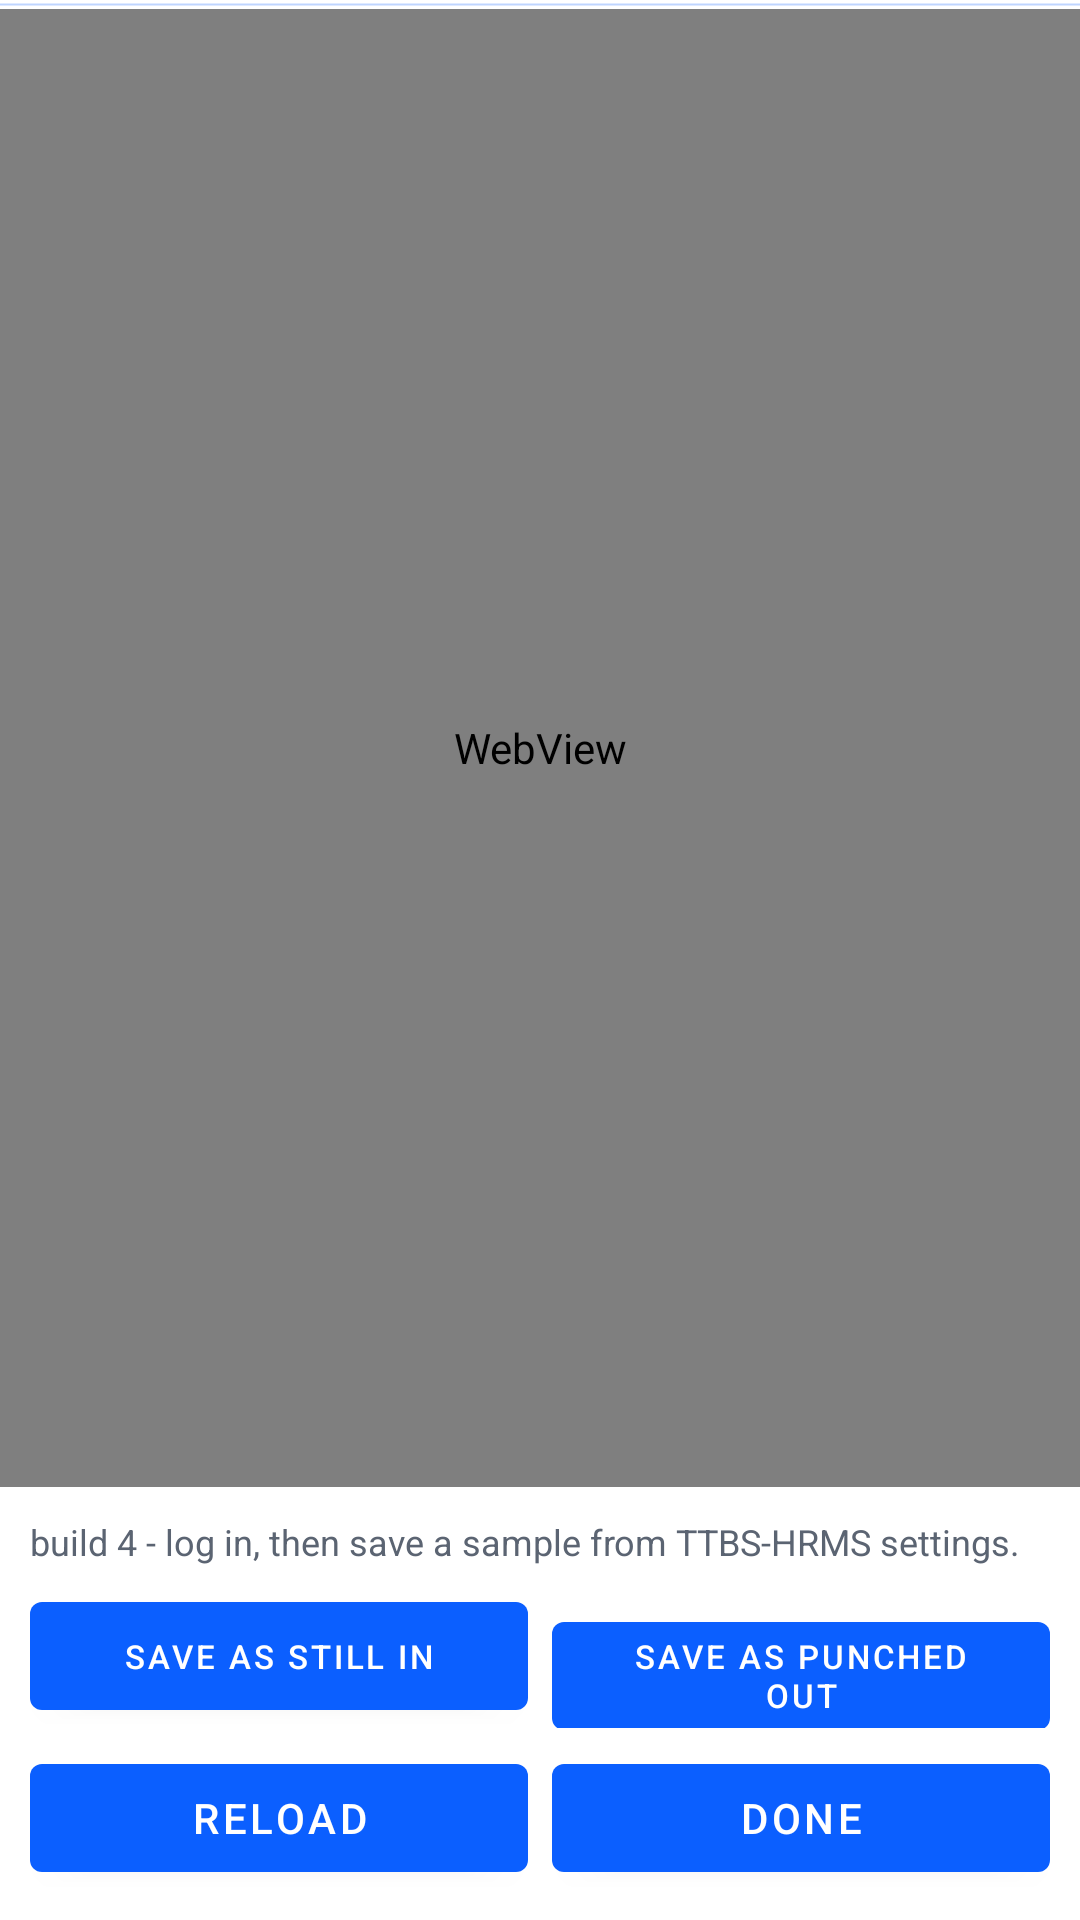

This screen was rendered from an Android layout file. Write that file and the resources it references.
<!-- AndroidManifest.xml: application theme Theme.TTBS_HRMS -->
<!-- res/layout/activity_browser.xml -->
<?xml version="1.0" encoding="utf-8"?>
<LinearLayout xmlns:android="http://schemas.android.com/apk/res/android"
    android:layout_width="match_parent"
    android:layout_height="match_parent"
    android:orientation="vertical">

    <ProgressBar
        android:id="@+id/progress"
        style="?android:attr/progressBarStyleHorizontal"
        android:layout_width="match_parent"
        android:layout_height="3dp"
        android:indeterminate="true" />

    <WebView
        android:id="@+id/web"
        android:layout_width="match_parent"
        android:layout_height="0dp"
        android:layout_weight="1" />

    <LinearLayout
        android:layout_width="match_parent"
        android:layout_height="wrap_content"
        android:background="#FFFFFF"
        android:orientation="vertical"
        android:padding="10dp">

        <TextView
            android:id="@+id/tvHint"
            android:layout_width="match_parent"
            android:layout_height="wrap_content"
            android:text="build 4 - log in, then save a sample from TTBS-HRMS settings."
            android:textColor="@color/muted"
            android:textSize="12sp" />


        <LinearLayout
            android:layout_width="match_parent"
            android:layout_height="wrap_content"
            android:layout_marginTop="6dp"
            android:orientation="horizontal">

            <Button
                android:id="@+id/btnSaveIn"
                android:layout_width="0dp"
                android:layout_height="wrap_content"
                android:layout_weight="1"
                android:text="Save as STILL IN"
                android:textSize="11sp" />

            <Button
                android:id="@+id/btnSaveOut"
                android:layout_width="0dp"
                android:layout_height="wrap_content"
                android:layout_marginStart="8dp"
                android:layout_weight="1"
                android:text="Save as PUNCHED OUT"
                android:textSize="11sp" />
        </LinearLayout>

        <LinearLayout
            android:layout_width="match_parent"
            android:layout_height="wrap_content"
            android:layout_marginTop="6dp"
            android:orientation="horizontal">

            <Button
                android:id="@+id/btnReload"
                android:layout_width="0dp"
                android:layout_height="wrap_content"
                android:layout_weight="1"
                android:text="Reload" />

            <Button
                android:id="@+id/btnClose"
                android:layout_width="0dp"
                android:layout_height="wrap_content"
                android:layout_marginStart="8dp"
                android:layout_weight="1"
                android:text="Done" />
        </LinearLayout>
    </LinearLayout>
</LinearLayout>
<!-- resources referenced by this layout -->
<resources>
  <color name="muted">#5B6472</color>
  <style name="Theme.TTBS_HRMS" parent="Theme.MaterialComponents.DayNight.NoActionBar">
          <item name="colorPrimary">@color/brand</item>
          <item name="colorPrimaryDark">@color/brand_dark</item>
          <item name="colorAccent">@color/brand</item>
          <item name="android:statusBarColor">@color/brand_dark</item>
      </style>
  <color name="brand">#0B5FFF</color>
  <color name="brand_dark">#073FB0</color>
</resources>
